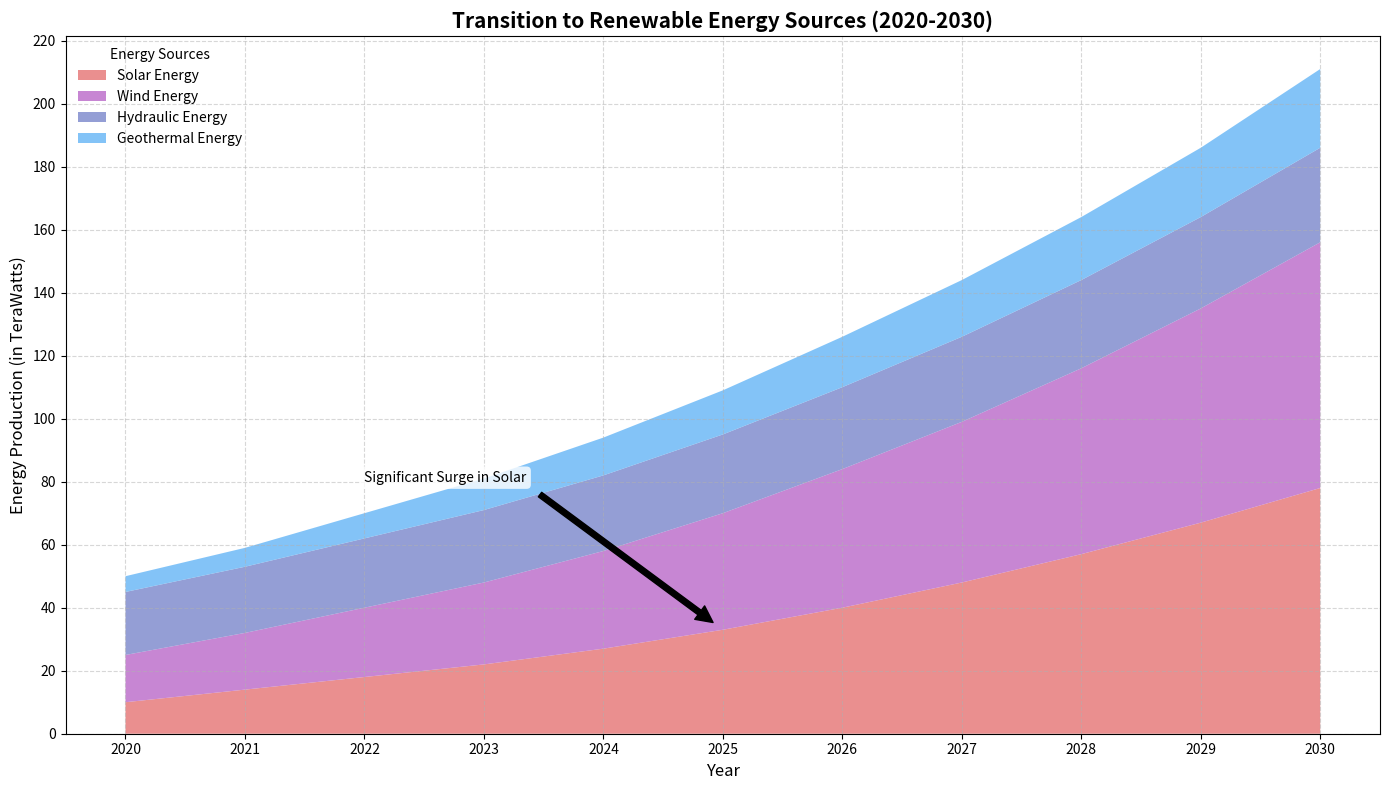

Generate this figure with matplotlib:
import matplotlib.pyplot as plt
import numpy as np

# Data construction
years = np.arange(2020, 2031)
solar_energy = np.array([10, 14, 18, 22, 27, 33, 40, 48, 57, 67, 78])
wind_energy = np.array([15, 18, 22, 26, 31, 37, 44, 51, 59, 68, 78])
hydro_energy = np.array([20, 21, 22, 23, 24, 25, 26, 27, 28, 29, 30])
geothermal_energy = np.array([5, 6, 8, 10, 12, 14, 16, 18, 20, 22, 25])

# Stacked data array
data = np.vstack([solar_energy, wind_energy, hydro_energy, geothermal_energy])

# Plotting the stacked area chart
fig, ax = plt.subplots(figsize=(14, 8))

# Updated colors for plot
ax.stackplot(years, data, labels=['Solar Energy', 'Wind Energy', 'Hydraulic Energy', 'Geothermal Energy'],
             colors=['#e57373', '#ba68c8', '#7986cb', '#64b5f6'], alpha=0.8)

# Adding labels, title, and legend
ax.set_title('Transition to Renewable Energy Sources (2020-2030)', fontsize=15, fontweight='bold')
ax.set_xlabel('Year', fontsize=12)
ax.set_ylabel('Energy Production (in TeraWatts)', fontsize=12)
ax.legend(loc='upper left', title='Energy Sources', fontsize=10, frameon=False)

# Customizing ticks and grid
ax.set_xticks(years)
ax.set_yticks(np.arange(0, 221, 20))
ax.grid(True, linestyle='--', alpha=0.5)

# Adding annotation to highlight significant growth
ax.annotate('Significant Surge in Solar', xy=(2025, 33), xytext=(2022, 80),
            arrowprops=dict(facecolor='black', shrink=0.05), fontsize=10,
            bbox=dict(boxstyle='round,pad=0.3', edgecolor='none', facecolor='white', alpha=0.8))

# Adjust layout to prevent overlapping
plt.tight_layout()

# Display the plot
plt.show()
